Dataset: p3cls (GitHub, dage13024-bit/playjigsaw-part3). Classes: airplane, backpack, bicycle, car, cat, chair, cup, desktop, dog, elephant, nailong, penguin, suitcase, tafei, umbrella.

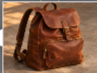
Label: backpack

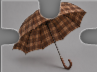
Label: umbrella

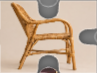
Label: chair

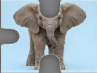
Label: elephant

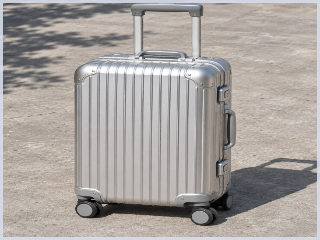
Label: suitcase

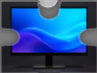
Label: desktop
